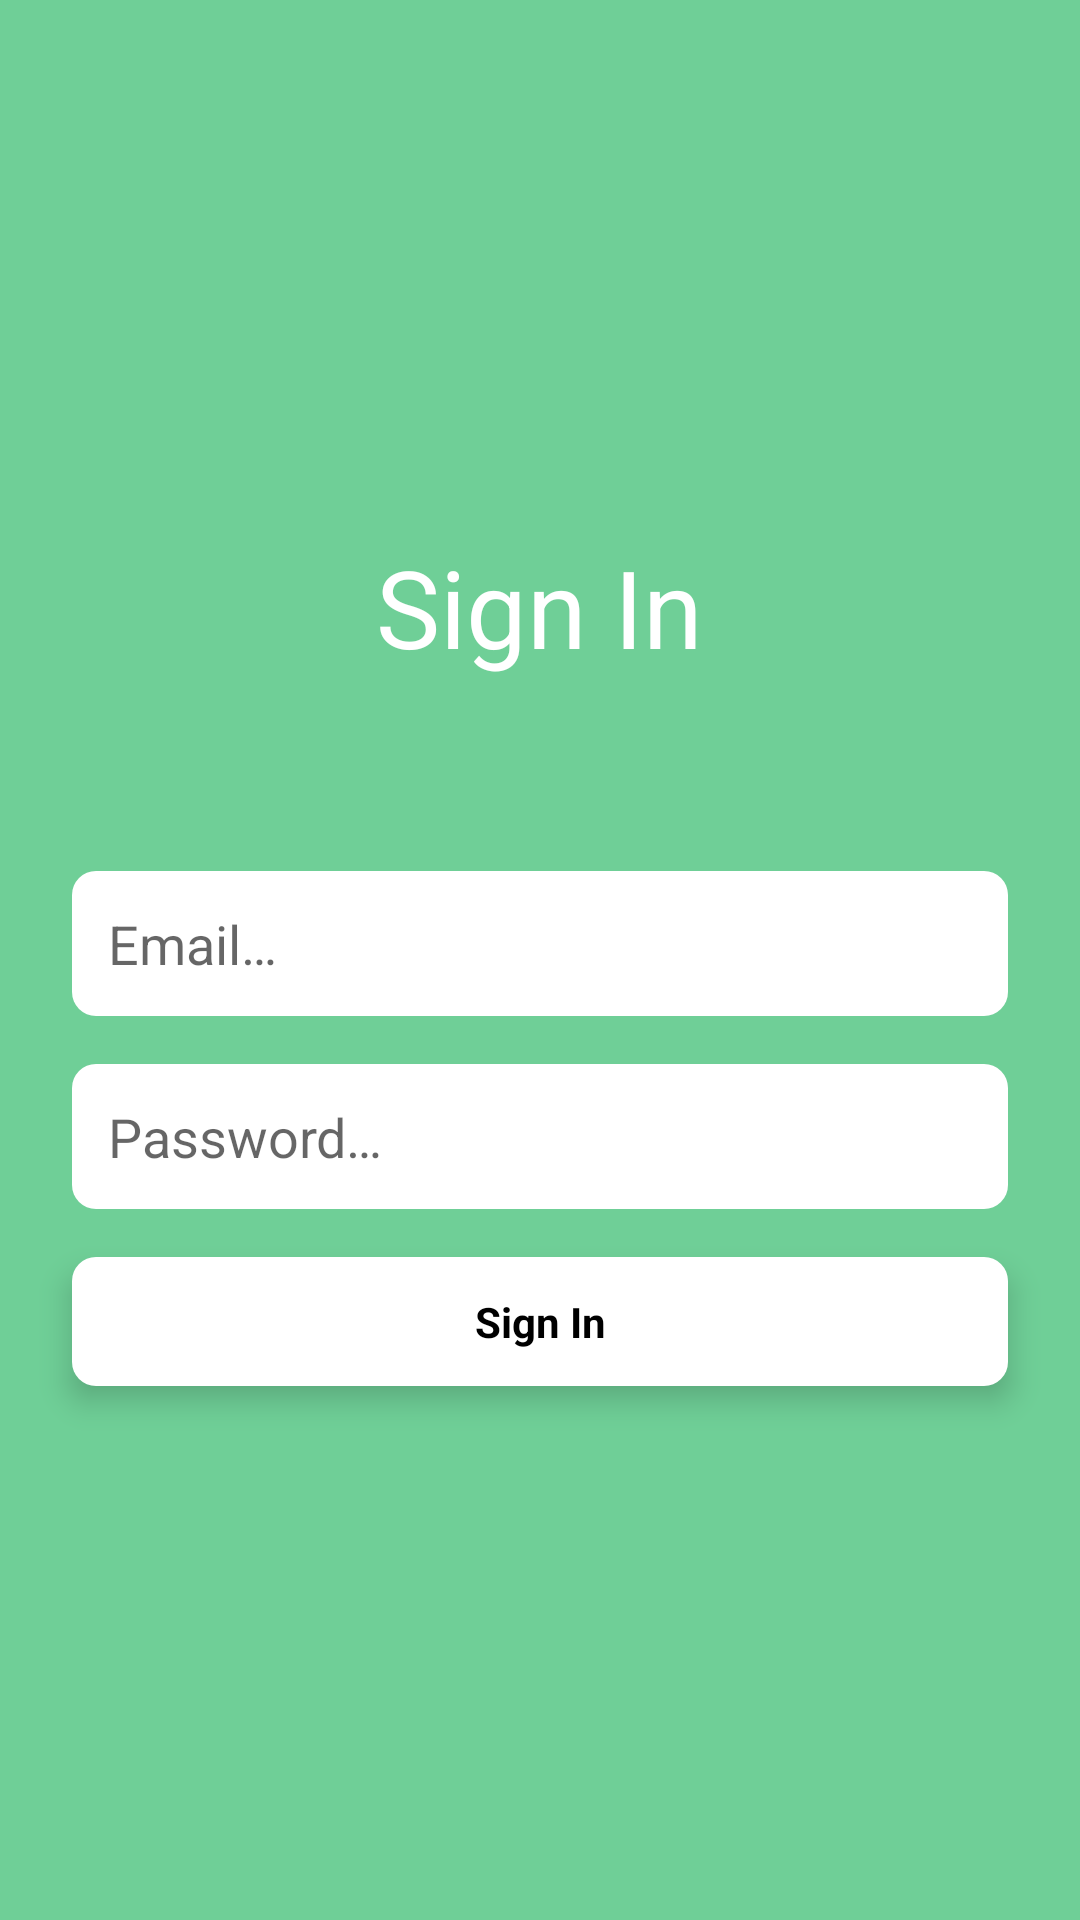

Produce the Android XML layout that renders to this screen, including the resource entries it uses.
<!-- AndroidManifest.xml: application theme Theme.TestMessenger -->
<!-- res/layout/fragment_sign_in.xml -->
<?xml version="1.0" encoding="utf-8"?>
<LinearLayout
    xmlns:android="http://schemas.android.com/apk/res/android"
    xmlns:tools="http://schemas.android.com/tools"
    android:layout_width="match_parent"
    android:layout_height="match_parent"
    android:orientation="vertical"
    android:background="@color/theme_color"
    android:gravity="center"
    tools:context=".ui.fragments.SignInFragment">

    <TextView
        android:layout_width="wrap_content"
        android:layout_height="wrap_content"
        android:text="@string/sign_in"
        android:layout_marginBottom="48dp"
        android:textColor="@color/white"
        android:textSize="36sp"/>

    <EditText
        android:id="@+id/etEmail"
        android:layout_width="match_parent"
        android:layout_height="wrap_content"
        android:padding="12dp"
        android:layout_marginTop="@dimen/margin"
        android:layout_marginStart="@dimen/margin_start_end"
        android:layout_marginEnd="@dimen/margin_start_end"
        android:lines="1"
        android:background="@drawable/background_edit_text"
        android:hint="@string/email"/>

    <EditText
        android:id="@+id/etPassword"
        android:layout_width="match_parent"
        android:layout_height="wrap_content"
        android:padding="12dp"
        android:layout_marginTop="@dimen/margin"
        android:layout_marginStart="@dimen/margin_start_end"
        android:layout_marginEnd="@dimen/margin_start_end"
        android:lines="1"
        android:background="@drawable/background_edit_text"
        android:hint="@string/password"/>

    <TextView
        android:id="@+id/bSignIn"
        android:layout_width="match_parent"
        android:layout_height="wrap_content"
        android:padding="12dp"
        android:layout_marginTop="@dimen/margin"
        android:layout_marginStart="@dimen/margin_start_end"
        android:layout_marginEnd="@dimen/margin_start_end"
        android:elevation="6dp"
        android:background="@drawable/sign_select"
        android:text="@string/sign_in"
        android:textColor="@color/black"
        android:textStyle="bold"
        android:gravity="center"/>

    <ProgressBar
        android:id="@+id/progressBar"
        style="?android:attr/progressBarStyle"
        android:visibility="gone"
        android:indeterminateTint="@color/white"
        android:layout_width="match_parent"
        android:layout_height="wrap_content" />

</LinearLayout>
<!-- resources referenced by this layout -->
<resources>
  <color name="black">#FF000000</color>
  <color name="theme_color">#6fcf97</color>
  <color name="white">#FFFFFFFF</color>
  <dimen name="margin">16dp</dimen>
  <dimen name="margin_start_end">24dp</dimen>
  <!-- drawable background_edit_text (drawable) -->
  <?xml version="1.0" encoding="utf-8"?>
  <shape
      xmlns:android="http://schemas.android.com/apk/res/android">
      <solid android:color="@color/white"/>
      <corners android:radius="@dimen/accept_decline_radius"/>
  </shape>
  <!-- drawable sign_select (drawable) -->
  <?xml version="1.0" encoding="utf-8"?>
  <selector xmlns:android="http://schemas.android.com/apk/res/android">
      <item
          android:state_pressed="true"
          android:drawable="@drawable/background_edit_text_pressed"/>
      <item android:drawable="@drawable/background_edit_text"/>
  </selector>
  <string name="email">Email…</string>
  <string name="password">Password…</string>
  <string name="sign_in">Sign In</string>
  <style name="Theme.TestMessenger" parent="Theme.MaterialComponents.DayNight.NoActionBar">
          <item name="colorPrimary">@color/white</item>
          <item name="colorPrimaryVariant">@color/purple_700</item>
          <item name="colorOnPrimary">@color/white</item>
          <item name="colorSecondary">@color/teal_200</item>
          <item name="colorSecondaryVariant">@color/teal_700</item>
          <item name="colorOnSecondary">@color/black</item>
          <item name="android:statusBarColor" tools:targetApi="l">@color/theme_color</item>
          <item name="android:navigationBarColor">@color/theme_color</item>
          <item name="textAllCaps">false</item>
          <item name="colorControlNormal">#fff</item>
          <item name="android:itemTextAppearance">@style/myCustomMenuTextAppearance</item>
      </style>
  <dimen name="accept_decline_radius">8dp</dimen>
  <!-- drawable background_edit_text_pressed (drawable) -->
  <?xml version="1.0" encoding="utf-8"?>
  <shape
      xmlns:android="http://schemas.android.com/apk/res/android">
      <solid android:color="@color/white50"/>
      <corners android:radius="@dimen/accept_decline_radius"/>
  </shape>
  <color name="purple_700">#FF3700B3</color>
  <color name="teal_200">#FF03DAC5</color>
  <color name="teal_700">#FF018786</color>
  <style name="myCustomMenuTextAppearance" parent="@android:style/TextAppearance.Widget.IconMenu.Item">
          <item name="android:textColor">@color/theme_color</item>
      </style>
  <color name="white50">#50FFFFFF</color>
</resources>
